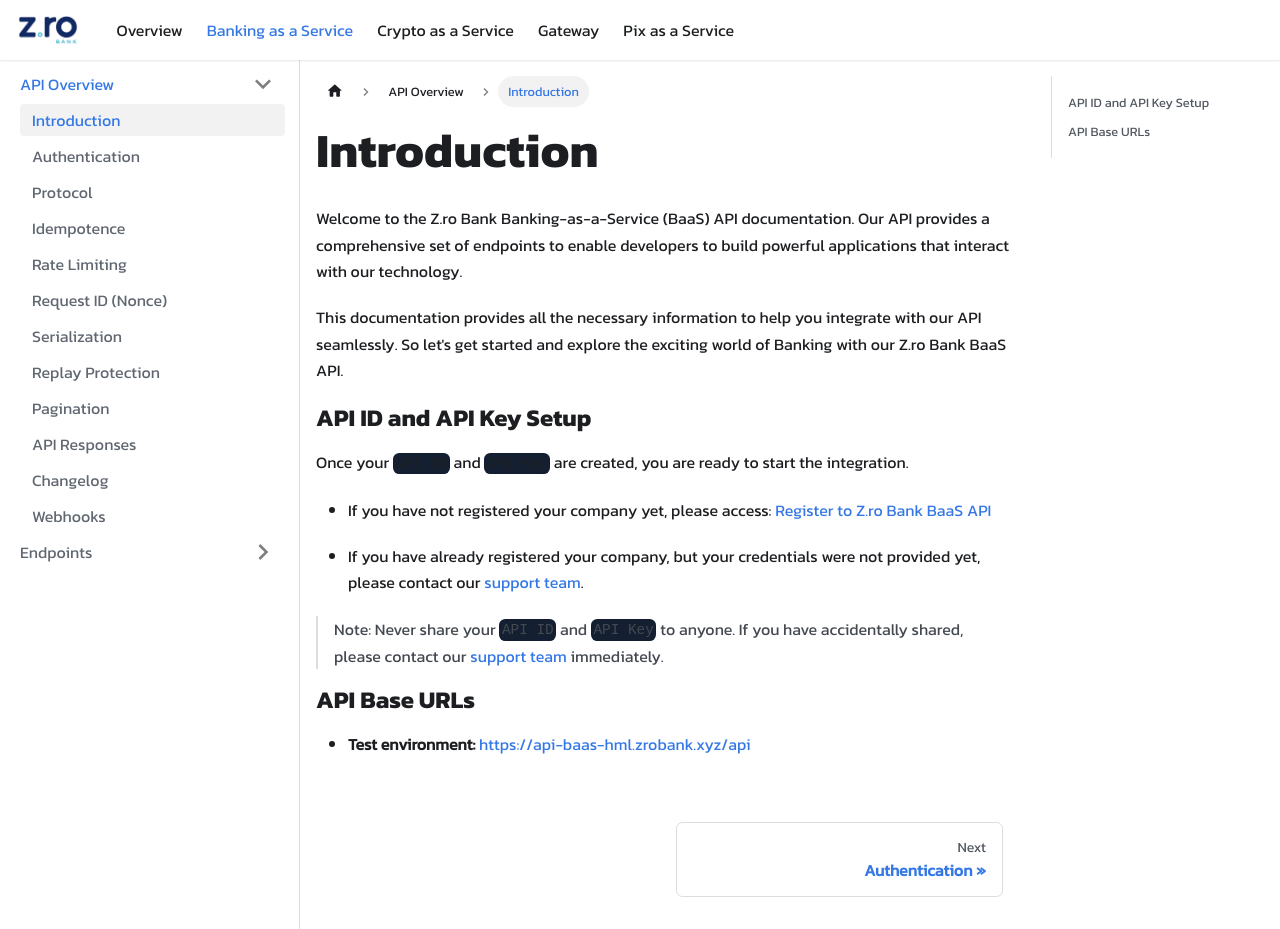

repository: coinwise-io/zrobank-doc-api · page: baas/api-overview/introduction.html · generator: docusaurus

# Introduction

Welcome to the Z.ro Bank Banking-as-a-Service (BaaS) API documentation. Our API provides a comprehensive set of
endpoints to enable developers to build powerful applications that interact with our technology.

This documentation provides all the necessary information to help you integrate with our API seamlessly. So let's get
started and explore the exciting world of Banking with our Z.ro Bank BaaS API.

## API ID and API Key Setup

Once your `API ID` and `API Key` are created, you are ready to start the integration.

- If you have not registered your company yet, please
  access: [Register to Z.ro Bank BaaS API](https://docs.google.com/forms/d/e/1FAIpQLSdMHWF1sZm7jjSsKiYGZIcd7sN2vCwx_OH5Eh3W1X8n7wS6ug/viewform)

- If you have already registered your company, but your credentials were not provided yet, please contact
  our [support team](/overview/support).

> Note: Never share your `API ID` and `API Key` to anyone. If you have accidentally shared, please contact
> our [support team](/overview/support) immediately.

## API Base URLs

- **Test environment:** <a href="https://api-baas-hml.zrobank.xyz/api">https://api-baas-hml.zrobank.xyz/api</a>
